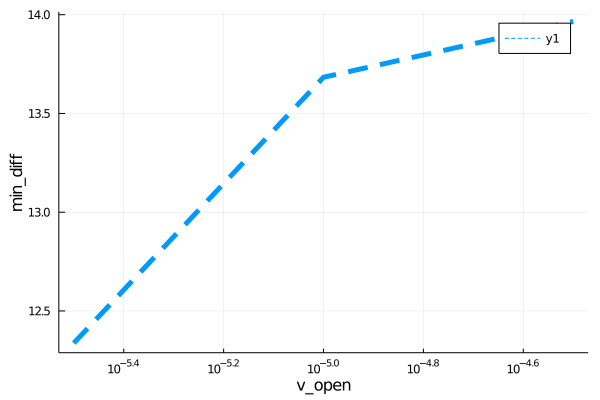

The table this chart was drawn from, first rows:
para, error
3.162277660168379e-6, 12.34
9.999999999999999e-6, 13.68
3.1622776601683795e-5, 13.97
